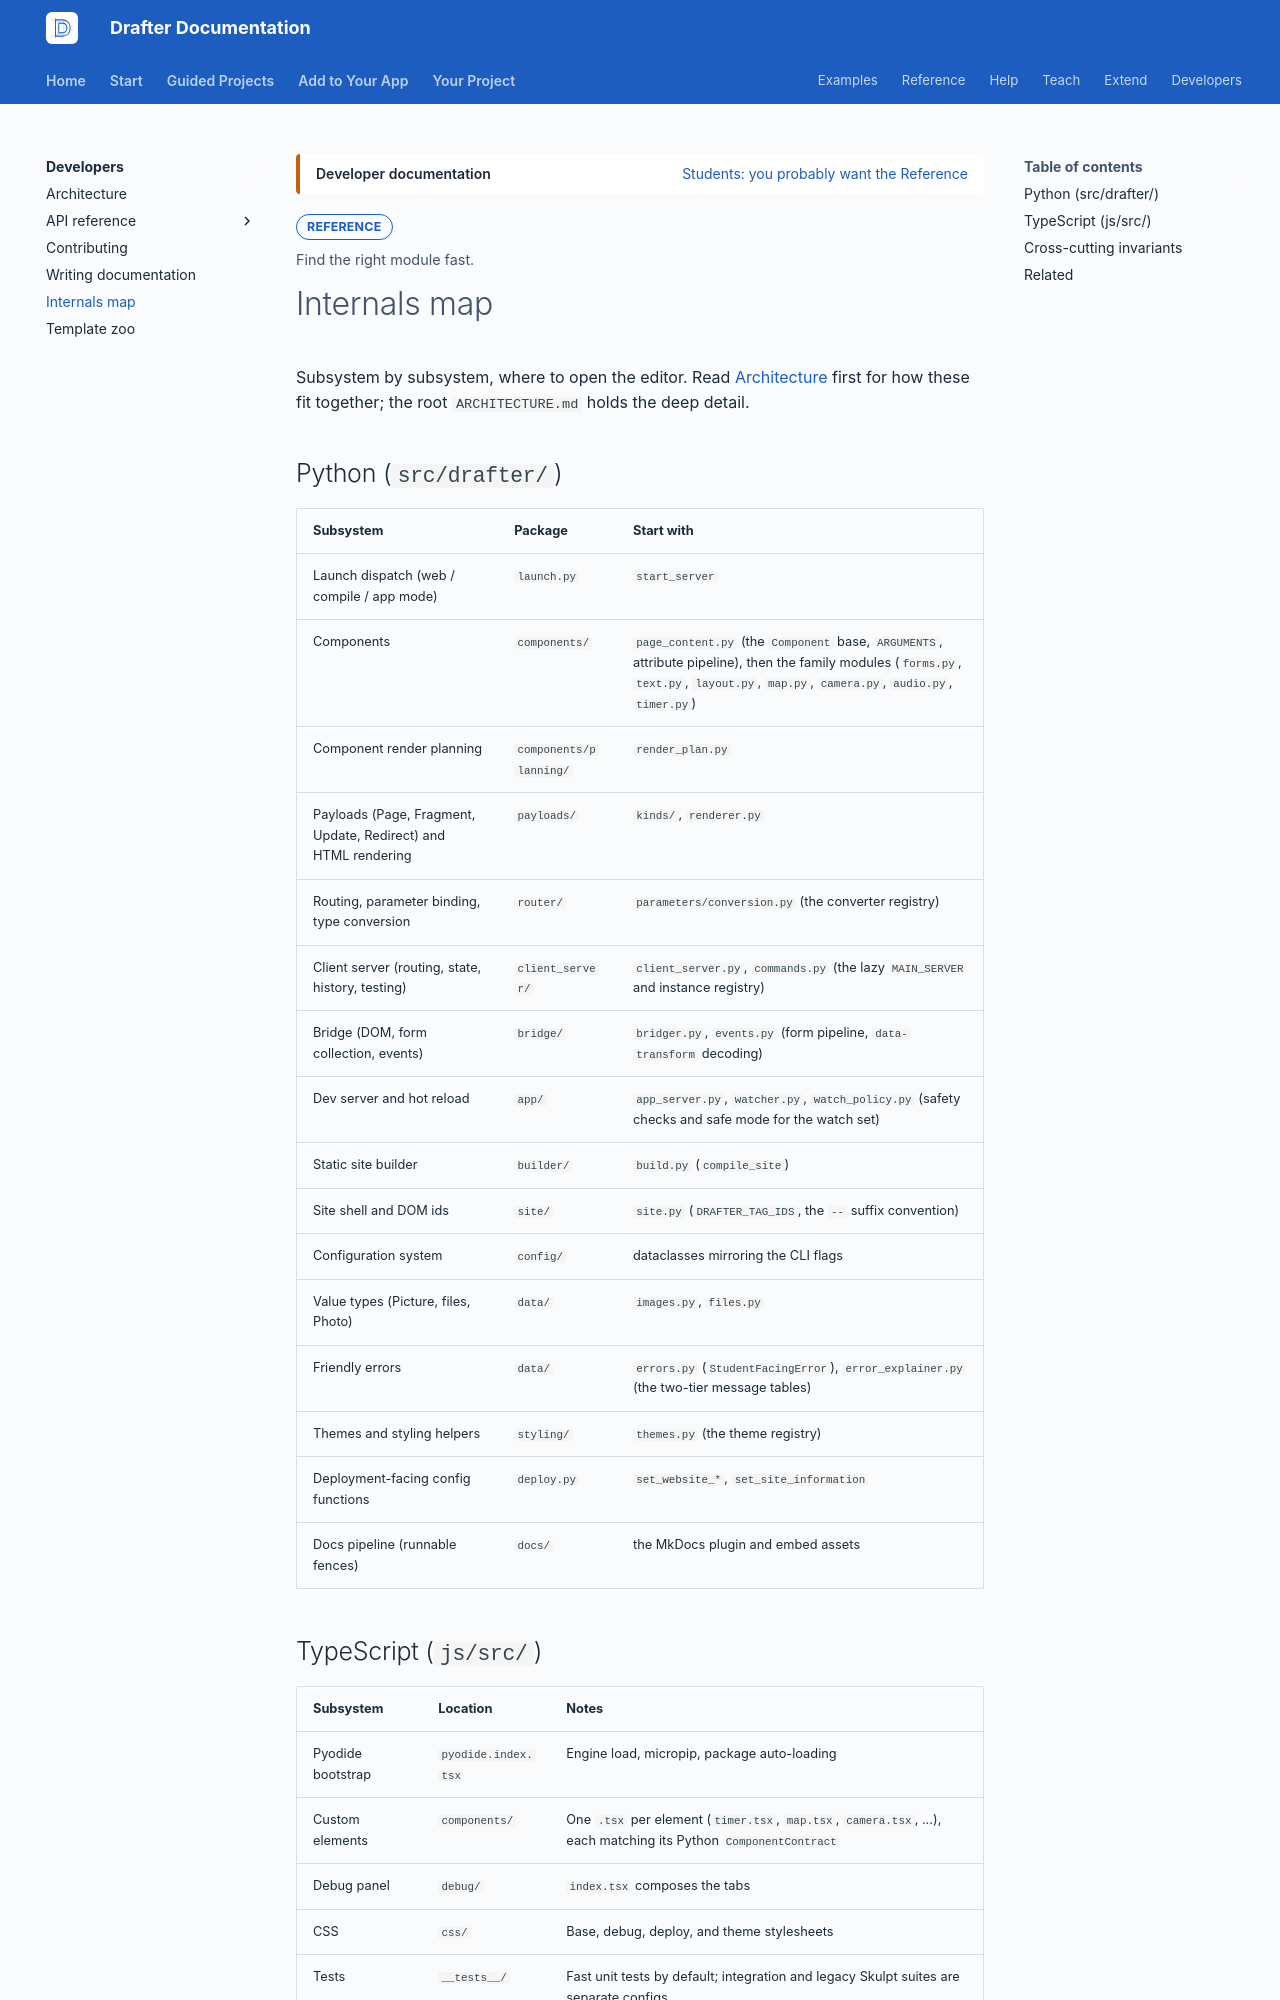

repository: drafter-edu/drafter · page: dev/internals-map/index.html · generator: mkdocs

---
page_type: reference
title: Internals map
audience: D
priority: P2
prereqs: []
symbols: []
outcome: Find the right module fast.
search:
  exclude: true
---

# Internals map

Subsystem by subsystem, where to open the editor. Read
[Architecture](architecture.md) first for how these fit
together; the root `ARCHITECTURE.md` holds the deep detail.

## Python (`src/drafter/`)

| Subsystem | Package | Start with |
| --------- | ------- | ---------- |
| Launch dispatch (web / compile / app mode) | `launch.py` | `start_server` |
| Components | `components/` | `page_content.py` (the `Component` base, `ARGUMENTS`, attribute pipeline), then the family modules (`forms.py`, `text.py`, `layout.py`, `map.py`, `camera.py`, `audio.py`, `timer.py`) |
| Component render planning | `components/planning/` | `render_plan.py` |
| Payloads (Page, Fragment, Update, Redirect) and HTML rendering | `payloads/` | `kinds/`, `renderer.py` |
| Routing, parameter binding, type conversion | `router/` | `parameters/conversion.py` (the converter registry) |
| Client server (routing, state, history, testing) | `client_server/` | `client_server.py`, `commands.py` (the lazy `MAIN_SERVER` and instance registry) |
| Bridge (DOM, form collection, events) | `bridge/` | `bridger.py`, `events.py` (form pipeline, `data-transform` decoding) |
| Dev server and hot reload | `app/` | `app_server.py`, `watcher.py`, `watch_policy.py` (safety checks and safe mode for the watch set) |
| Static site builder | `builder/` | `build.py` (`compile_site`) |
| Site shell and DOM ids | `site/` | `site.py` (`DRAFTER_TAG_IDS`, the `--` suffix convention) |
| Configuration system | `config/` | dataclasses mirroring the CLI flags |
| Value types (Picture, files, Photo) | `data/` | `images.py`, `files.py` |
| Friendly errors | `data/` | `errors.py` (`StudentFacingError`), `error_explainer.py` (the two-tier message tables) |
| Themes and styling helpers | `styling/` | `themes.py` (the theme registry) |
| Deployment-facing config functions | `deploy.py` | `set_website_*`, `set_site_information` |
| Docs pipeline (runnable fences) | `docs/` | the MkDocs plugin and embed assets |
